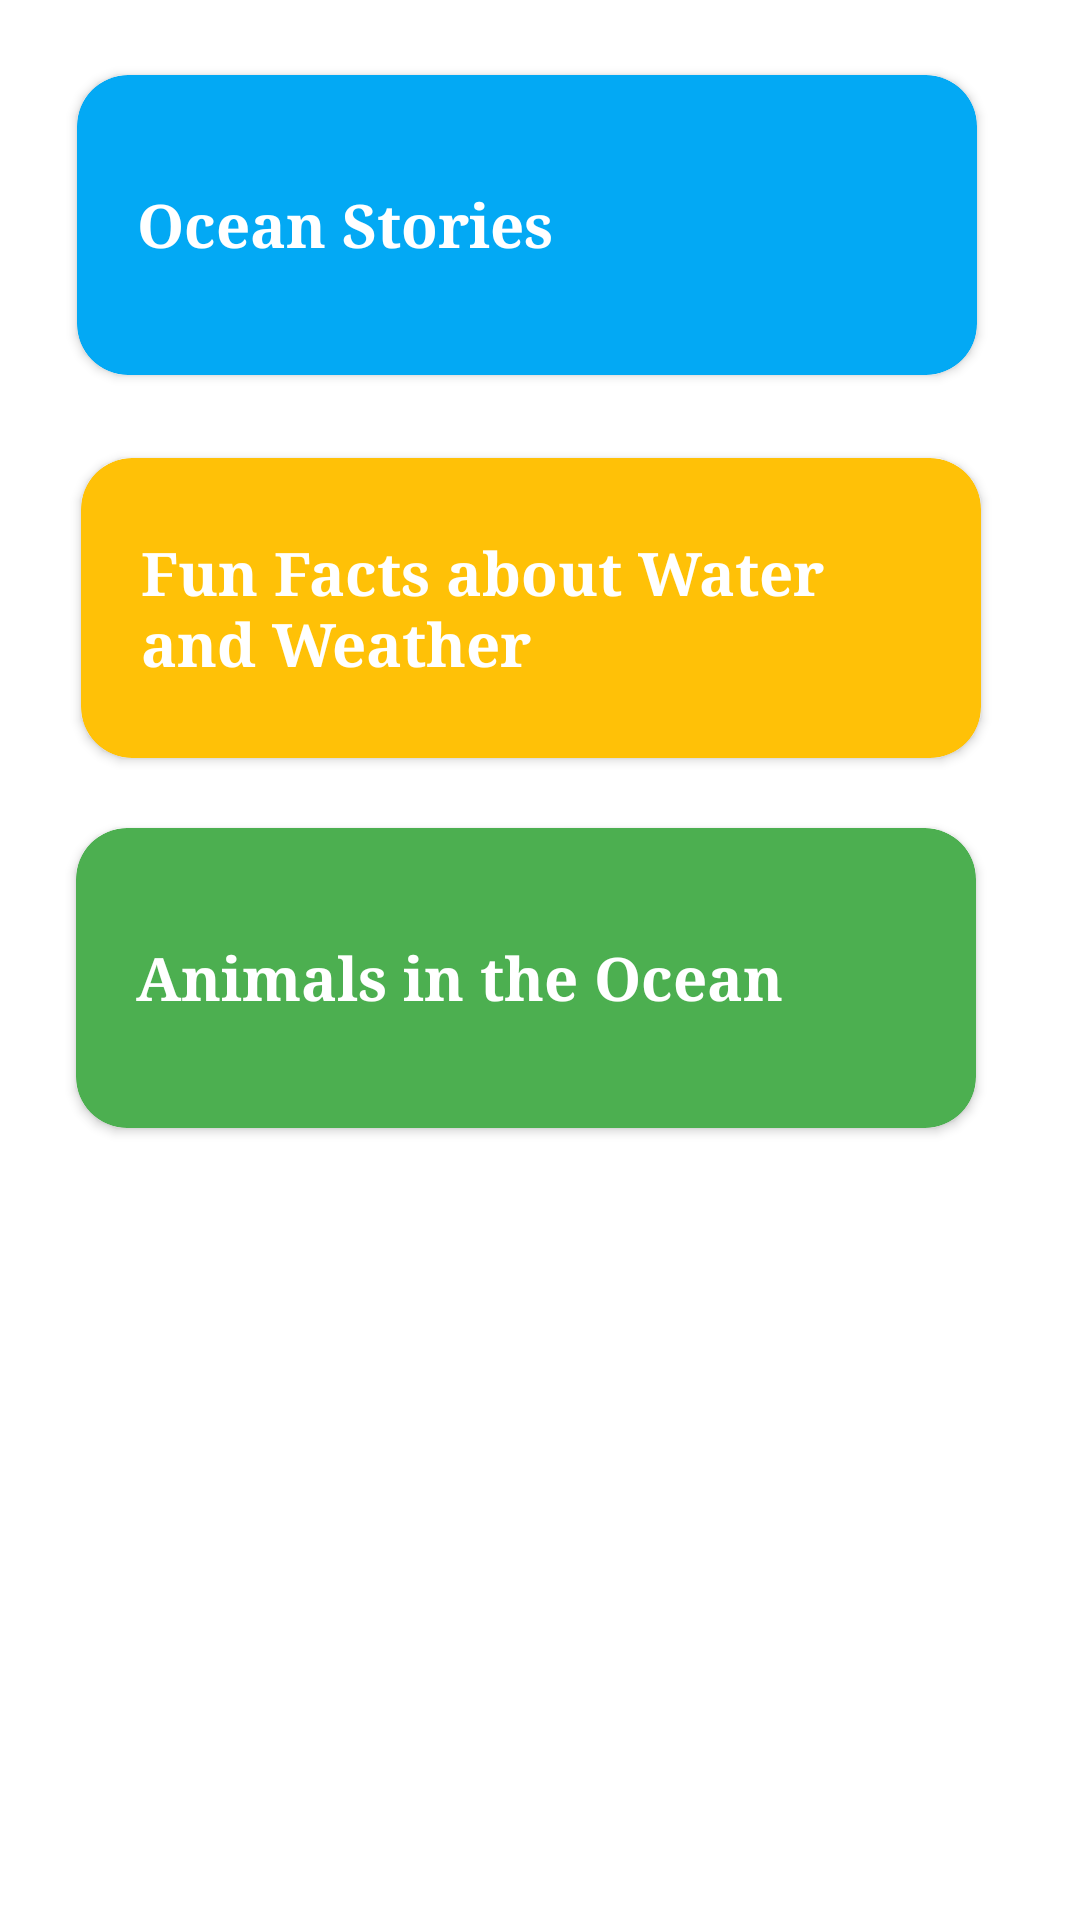

Here is an Android app screen rendered from its layout file. Give the layout XML and the strings, colors and styles it references.
<!-- AndroidManifest.xml: application theme Theme.OceanDiscovery -->
<!-- res/layout/fragment_level_1.xml -->
<?xml version="1.0" encoding="utf-8"?>
<androidx.constraintlayout.widget.ConstraintLayout xmlns:android="http://schemas.android.com/apk/res/android"
    xmlns:app="http://schemas.android.com/apk/res-auto"
    xmlns:tools="http://schemas.android.com/tools"
    android:layout_width="match_parent"
    android:layout_height="match_parent"
    tools:context=".level_1"
    android:background="@color/white"
    android:padding="10dp">

    <androidx.cardview.widget.CardView
        android:id="@+id/lesson1"
        android:layout_width="300dp"
        android:layout_height="100dp"
        android:layout_margin="10dp"
        android:layout_marginTop="10dp"
        android:backgroundTint="#03A9F4"
        app:cardCornerRadius="17dp"
        app:layout_constraintBottom_toBottomOf="parent"
        app:layout_constraintEnd_toEndOf="parent"
        app:layout_constraintHorizontal_bias="0.285"
        app:layout_constraintStart_toStartOf="parent"
        app:layout_constraintTop_toTopOf="parent"
        app:layout_constraintVertical_bias="0.010">

        <LinearLayout
            android:layout_width="match_parent"
            android:layout_height="match_parent"
            android:orientation="horizontal"
            android:padding="20dp"
            android:weightSum="2">

            <TextView
                android:id="@+id/lesson_text1"
                android:layout_width="wrap_content"
                android:layout_height="wrap_content"
                android:layout_gravity="center"
                android:layout_weight="1"
                android:fontFamily="serif"
                android:text="Ocean Stories"
                android:textColor="@color/white"
                android:textSize="20dp"
                android:textStyle="bold" />

            <ImageView
                android:layout_width="30dp"
                android:layout_height="30dp"
                android:layout_gravity="center"
                android:layout_weight="1"
                android:src="@drawable/baseline_arrow_forward_ios_24" />
        </LinearLayout>
    </androidx.cardview.widget.CardView>


    <androidx.cardview.widget.CardView
        android:id="@+id/lesson2"
        android:layout_width="300dp"
        android:layout_height="100dp"
        android:layout_margin="10dp"
        android:backgroundTint="#FFC107"
        app:cardCornerRadius="17dp"
        app:layout_constraintBottom_toBottomOf="parent"
        app:layout_constraintEnd_toEndOf="parent"
        app:layout_constraintHorizontal_bias="0.342"
        app:layout_constraintStart_toStartOf="parent"
        app:layout_constraintTop_toBottomOf="@+id/lesson1"
        app:layout_constraintVertical_bias="0.046">

        <LinearLayout
            android:layout_width="match_parent"
            android:layout_height="match_parent"
            android:orientation="horizontal"
            android:padding="20dp"
            android:weightSum="2">

        <TextView
            android:id="@+id/lesson_text2"
            android:layout_width="wrap_content"
            android:layout_height="wrap_content"
            android:layout_gravity="center"
            android:layout_weight="1"
            android:fontFamily="serif"
            android:text="Fun Facts about Water and Weather"
            android:textColor="@color/white"
            android:textSize="20dp"
            android:textStyle="bold" />

        <ImageView
            android:layout_width="60dp"
            android:layout_height="60dp"
            android:layout_gravity="center"
            android:layout_weight="1"
            android:src="@drawable/baseline_arrow_forward_ios_24" />

    </LinearLayout>

</androidx.cardview.widget.CardView>


    <androidx.cardview.widget.CardView
        android:id="@+id/lesson3"
        android:layout_width="300dp"
        android:layout_height="100dp"
        android:backgroundTint="#4CAF50"
        app:cardCornerRadius="17dp"
        app:layout_constraintBottom_toBottomOf="parent"
        app:layout_constraintEnd_toEndOf="parent"
        app:layout_constraintHorizontal_bias="0.383"
        app:layout_constraintStart_toStartOf="parent"
        app:layout_constraintTop_toBottomOf="@+id/lesson2"
        app:layout_constraintVertical_bias="0.084">

        <LinearLayout
            android:layout_width="match_parent"
            android:layout_height="match_parent"
            android:orientation="horizontal"
            android:padding="20dp"
            android:weightSum="2">

            <TextView
                android:id="@+id/lesson_text3"
                android:layout_width="wrap_content"
                android:layout_height="wrap_content"
                android:layout_gravity="center"
                android:layout_weight="1"
                android:fontFamily="serif"
                android:text="Animals in the Ocean"
                android:textColor="@color/white"
                android:textSize="20dp"
                android:textStyle="bold" />

            <ImageView
                android:layout_width="30dp"
                android:layout_height="30dp"
                android:layout_gravity="center"
                android:layout_weight="1"
                android:src="@drawable/baseline_arrow_forward_ios_24" />


        </LinearLayout>

    </androidx.cardview.widget.CardView>


</androidx.constraintlayout.widget.ConstraintLayout>
<!-- resources referenced by this layout -->
<resources>
  <color name="white">#FFFFFFFF</color>
  <style name="Theme.OceanDiscovery" parent="Base.Theme.OceanDiscovery" />
  <style name="Base.Theme.OceanDiscovery" parent="Theme.Material3.DayNight.NoActionBar">
  
          <item name="colorPrimary">#2BCB9A</item>
          <item name="android:windowLightStatusBar">true</item>
      </style>
</resources>
